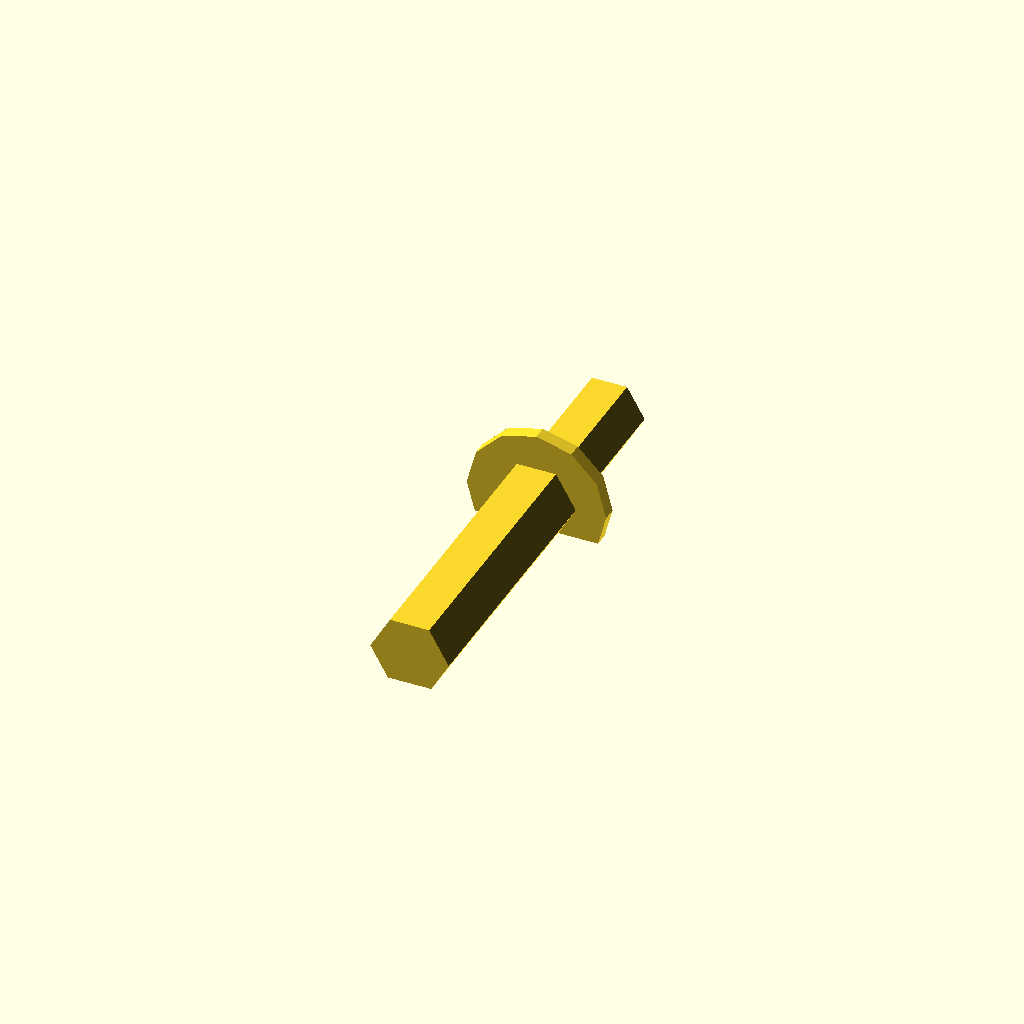
Cell 1: rendered with the file's own defaults.
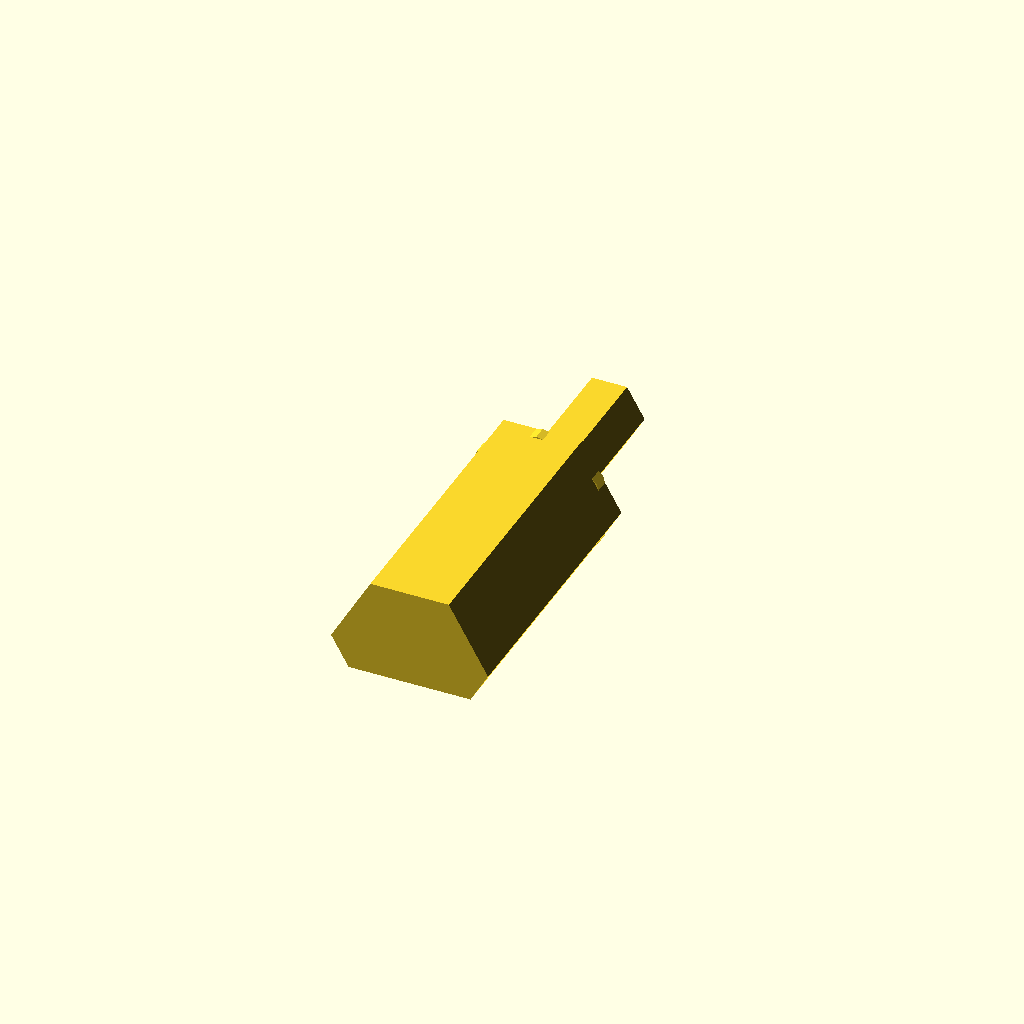
Cell 2 — d2 set to 11.26, the other parameters unchanged.
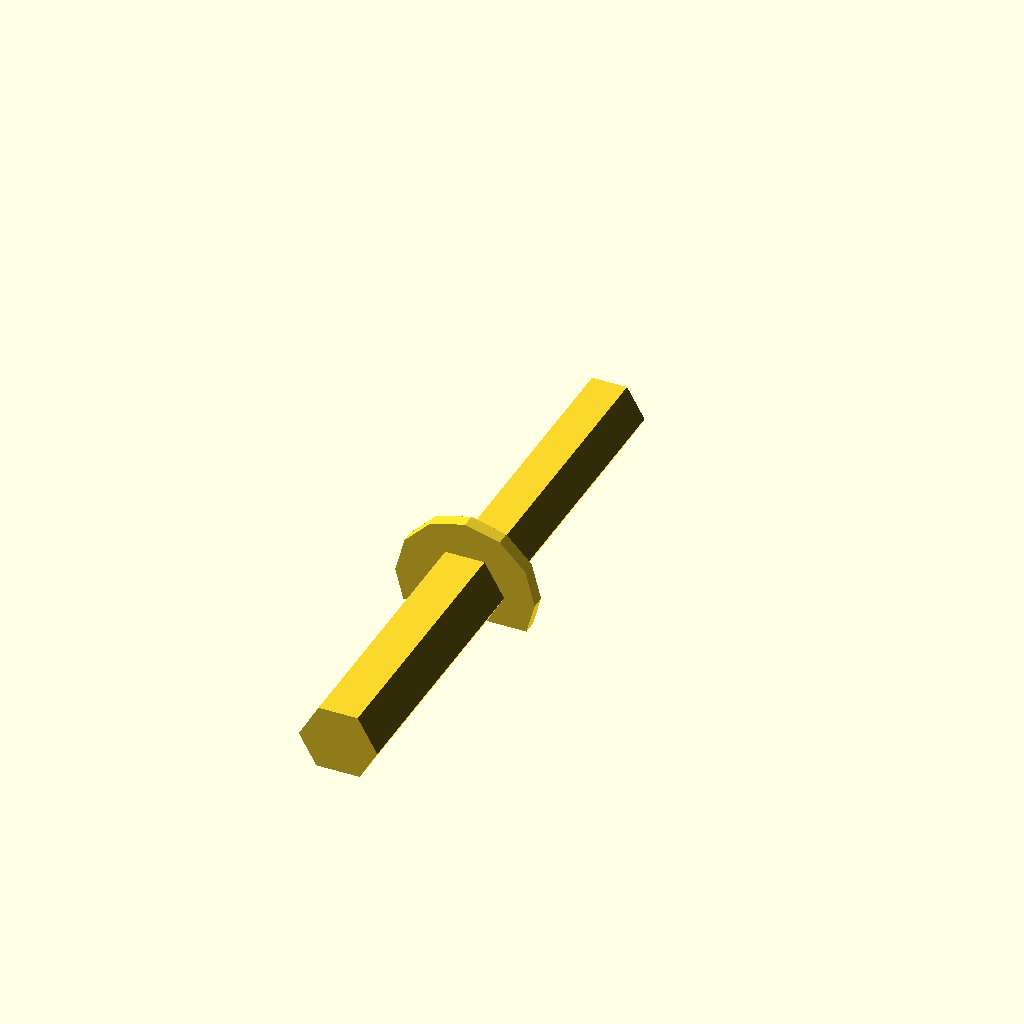
Cell 3 — l1 set to 22, the other parameters unchanged.
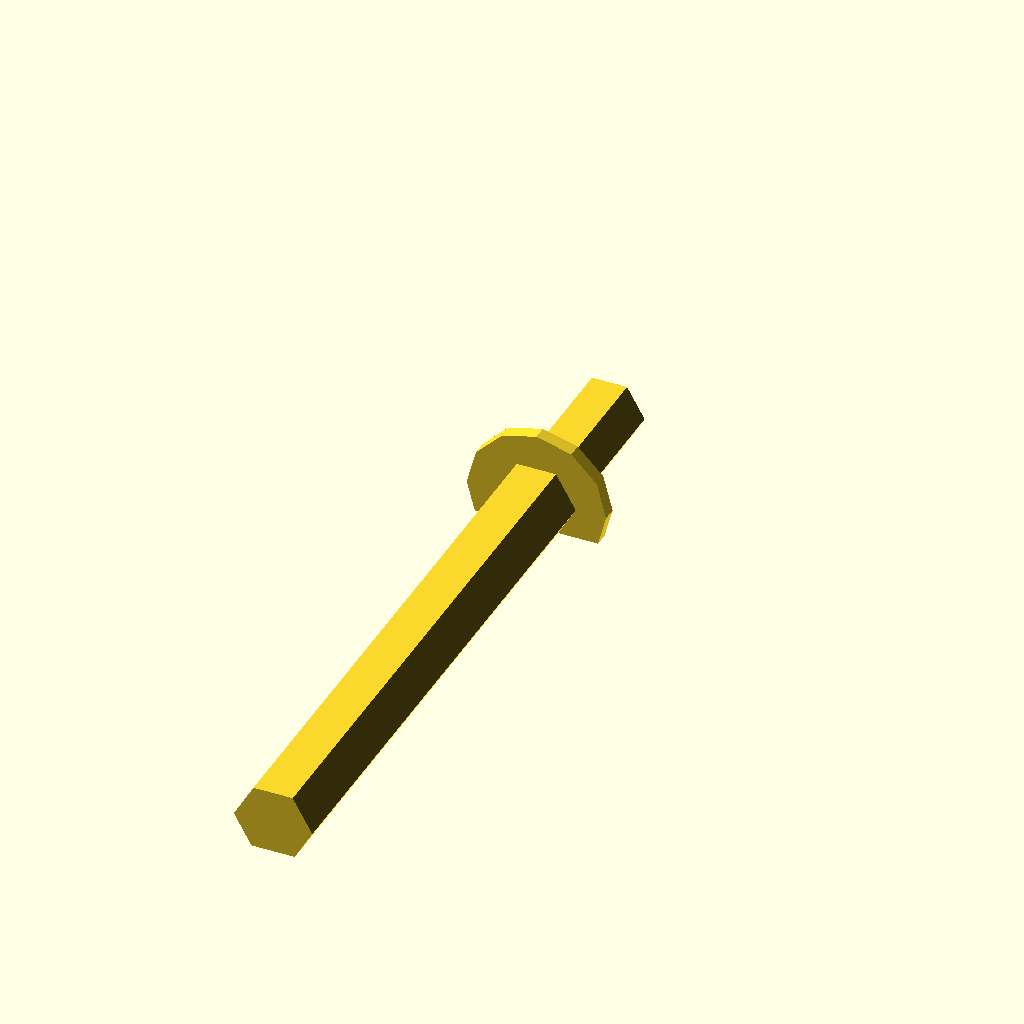
Cell 4: the same model with l2 = 42.
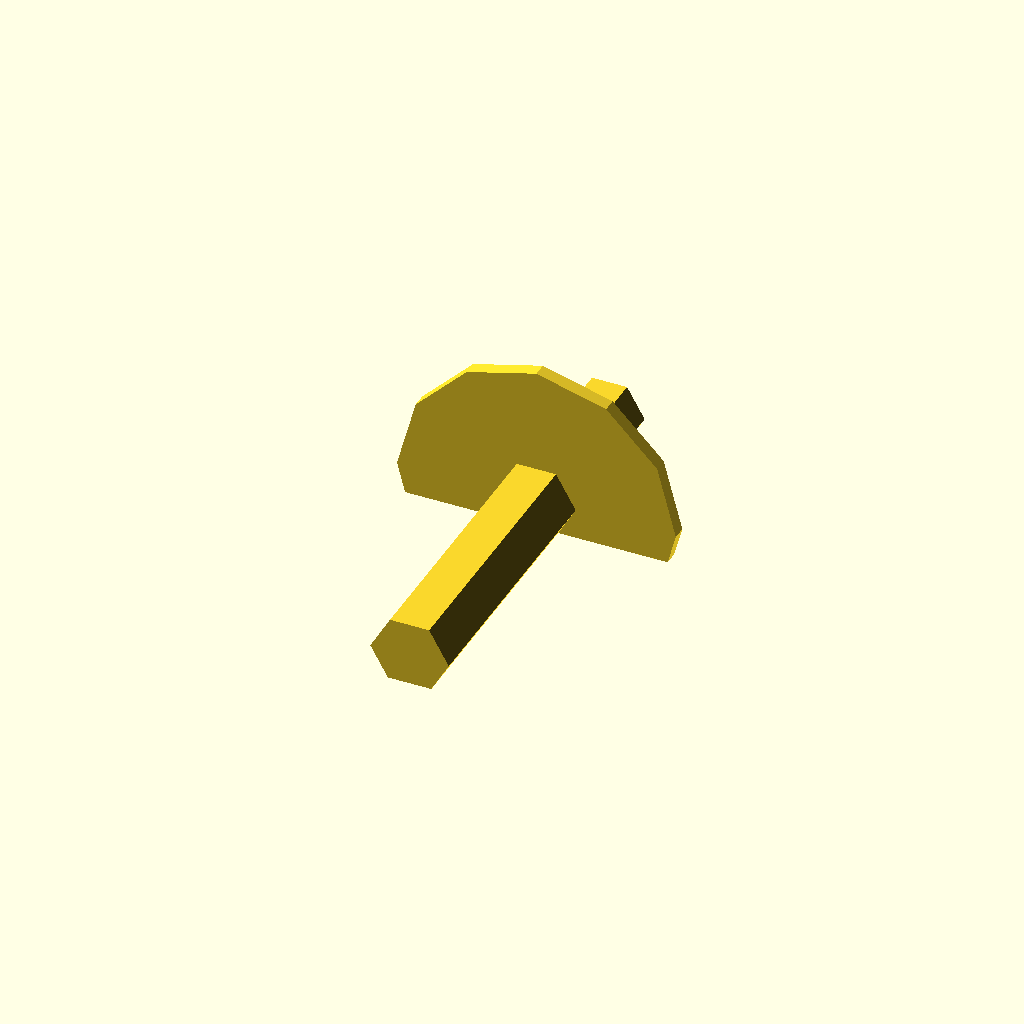
Cell 5: w = 20 (everything else at default).
One fixed orthographic camera (rotation 55°, 0°, 25°; colour scheme Cornfield) for every cell.
OpenSCAD source file spike.scad:
d = 5.63-0.6;
d2 = 5.63;
l1 = 11;
l2 = 21;
w = 10;
t = 1;
chamfer = 0.75;

nudge = 0.01;
rotate([90,0,0])
render(convexity=3) 
    intersection() {
        union() {
        cylinder(h=chamfer+nudge, d1=d-2*chamfer, d2=d, $fn=6);
        translate([0,0,chamfer])
        cylinder(h=l1-chamfer+nudge, d=d, $fn=6);
        translate([0,0,l1])
        cylinder(h=l2+t-2*chamfer+nudge, d=d2, $fn=6);
        translate([0,0,l1+l2+t-chamfer])
        cylinder(h=chamfer+nudge, d1=d2, d2=d2-2*chamfer, $fn=6);
        
        //cylinder(h=l1+l2+1, d=d, $fn=6);
        translate([0,0,l1])
            cylinder(h=1, d=w, $fn=12);
        }
    translate([-w,-d/2*cos(180/6),-1]) cube([2*w,2*w,l1+l2+t]);
    }
Parameter table extracted from the source (name, type, default, range or options):
d2: number, default 5.63
l1: number, default 11
l2: number, default 21
w: number, default 10
t: number, default 1
chamfer: number, default 0.75
nudge: number, default 0.01
